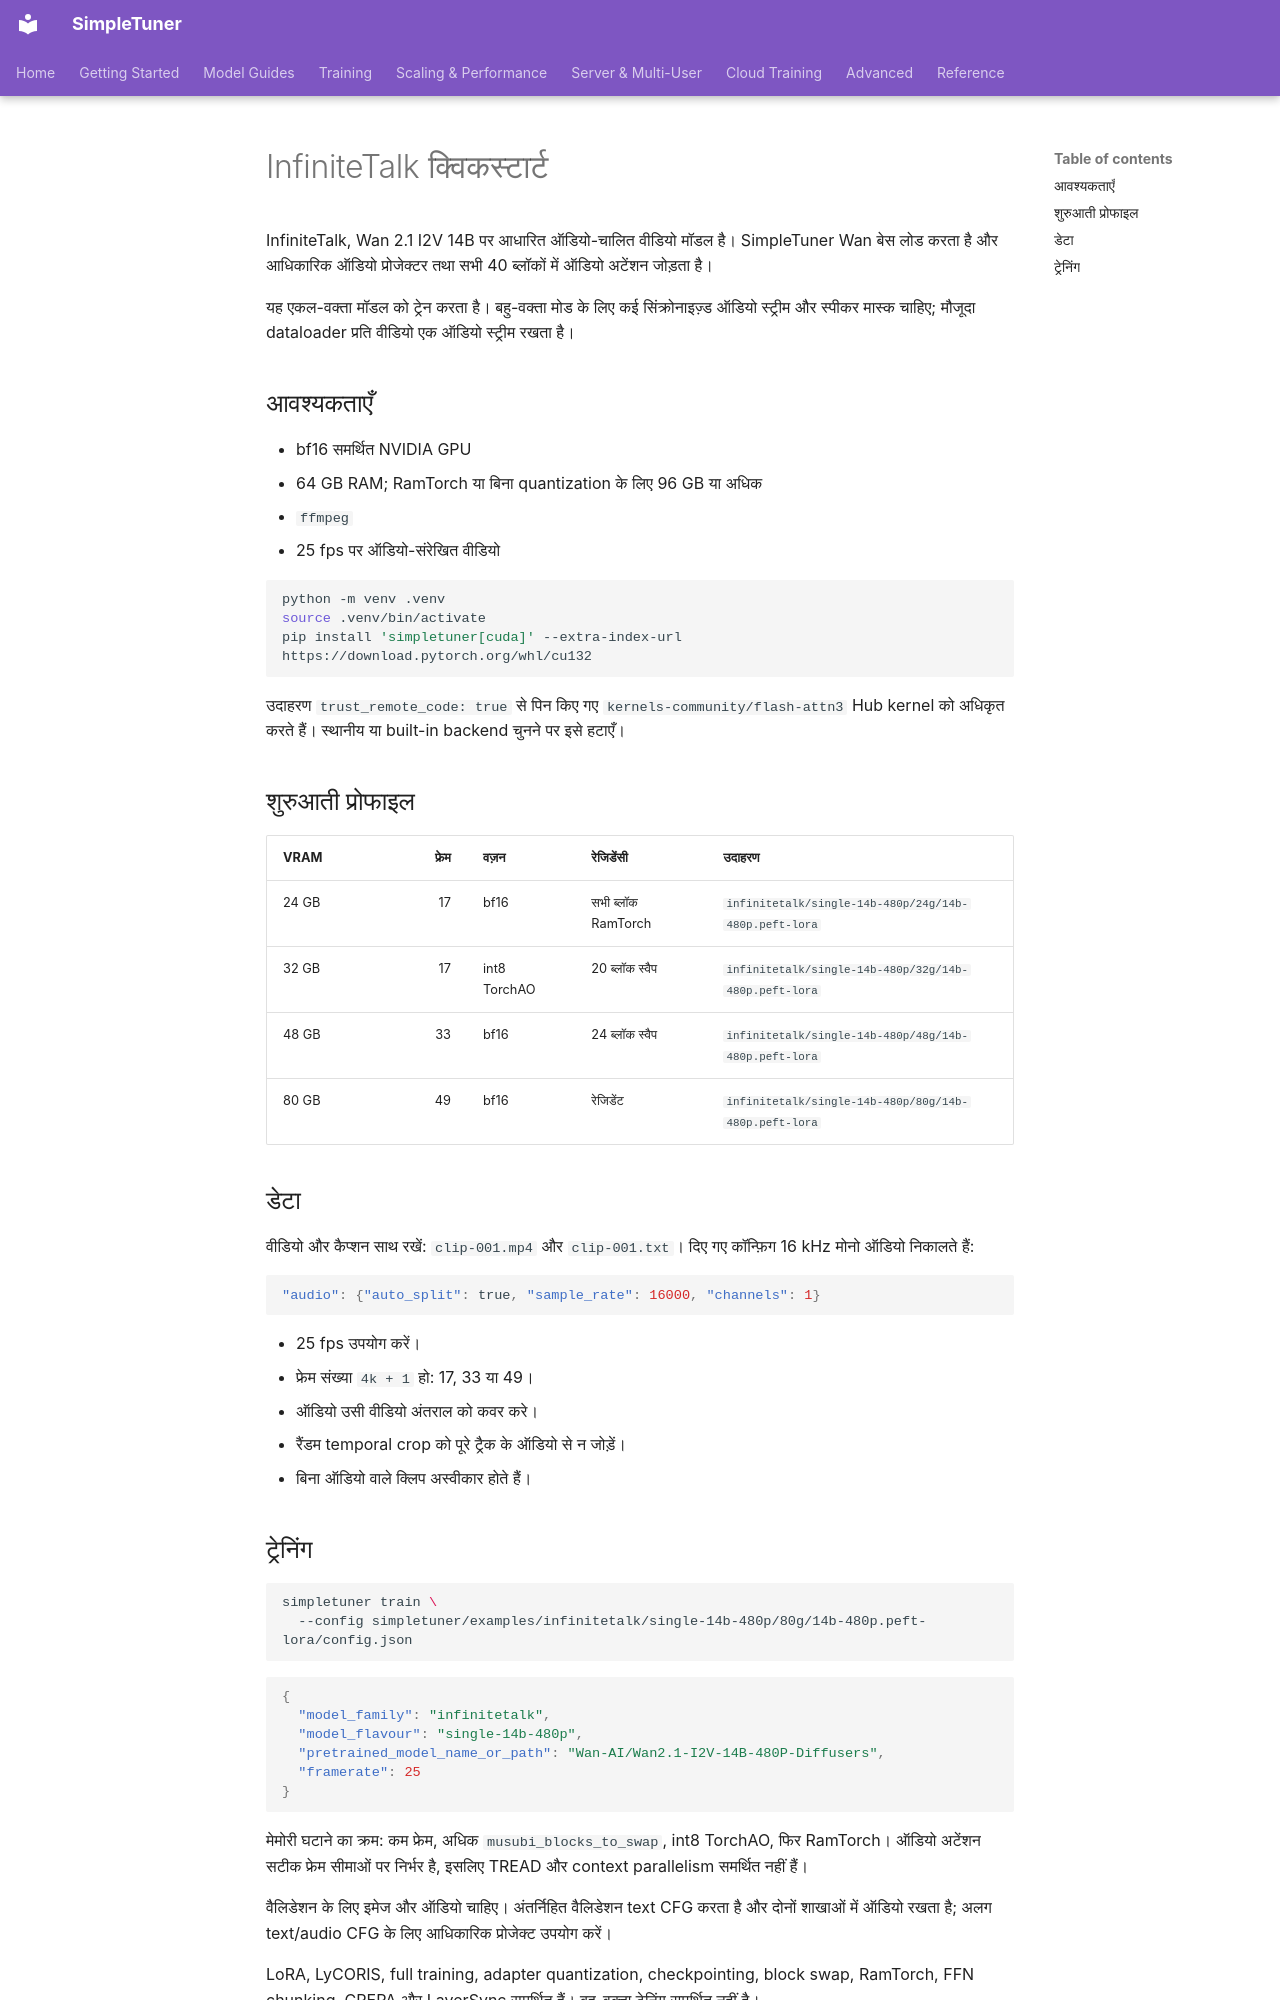

repository: bghira/SimpleTuner · page: quickstart/INFINITETALK.hi/index.html · generator: mkdocs

# InfiniteTalk क्विकस्टार्ट

InfiniteTalk, Wan 2.1 I2V 14B पर आधारित ऑडियो-चालित वीडियो मॉडल है। SimpleTuner Wan बेस लोड करता है और आधिकारिक ऑडियो प्रोजेक्टर तथा सभी 40 ब्लॉकों में ऑडियो अटेंशन जोड़ता है।

यह एकल-वक्ता मॉडल को ट्रेन करता है। बहु-वक्ता मोड के लिए कई सिंक्रोनाइज़्ड ऑडियो स्ट्रीम और स्पीकर मास्क चाहिए; मौजूदा dataloader प्रति वीडियो एक ऑडियो स्ट्रीम रखता है।

## आवश्यकताएँ

- bf16 समर्थित NVIDIA GPU
- 64 GB RAM; RamTorch या बिना quantization के लिए 96 GB या अधिक
- `ffmpeg`
- 25 fps पर ऑडियो-संरेखित वीडियो

```bash
python -m venv .venv
source .venv/bin/activate
pip install 'simpletuner[cuda]' --extra-index-url https://download.pytorch.org/whl/cu132
```

उदाहरण `trust_remote_code: true` से पिन किए गए `kernels-community/flash-attn3` Hub kernel को अधिकृत करते हैं। स्थानीय या built-in backend चुनने पर इसे हटाएँ।

## शुरुआती प्रोफाइल

| VRAM | फ्रेम | वज़न | रेजिडेंसी | उदाहरण |
| --- | ---: | --- | --- | --- |
| 24 GB | 17 | bf16 | सभी ब्लॉक RamTorch | `infinitetalk/single-14b-480p/24g/14b-480p.peft-lora` |
| 32 GB | 17 | int8 TorchAO | 20 ब्लॉक स्वैप | `infinitetalk/single-14b-480p/32g/14b-480p.peft-lora` |
| 48 GB | 33 | bf16 | 24 ब्लॉक स्वैप | `infinitetalk/single-14b-480p/48g/14b-480p.peft-lora` |
| 80 GB | 49 | bf16 | रेजिडेंट | `infinitetalk/single-14b-480p/80g/14b-480p.peft-lora` |

## डेटा

वीडियो और कैप्शन साथ रखें: `clip-001.mp4` और `clip-001.txt`। दिए गए कॉन्फ़िग 16 kHz मोनो ऑडियो निकालते हैं:

```json
"audio": {"auto_split": true, "sample_rate": 16000, "channels": 1}
```

- 25 fps उपयोग करें।
- फ्रेम संख्या `4k + 1` हो: 17, 33 या 49।
- ऑडियो उसी वीडियो अंतराल को कवर करे।
- रैंडम temporal crop को पूरे ट्रैक के ऑडियो से न जोड़ें।
- बिना ऑडियो वाले क्लिप अस्वीकार होते हैं।
